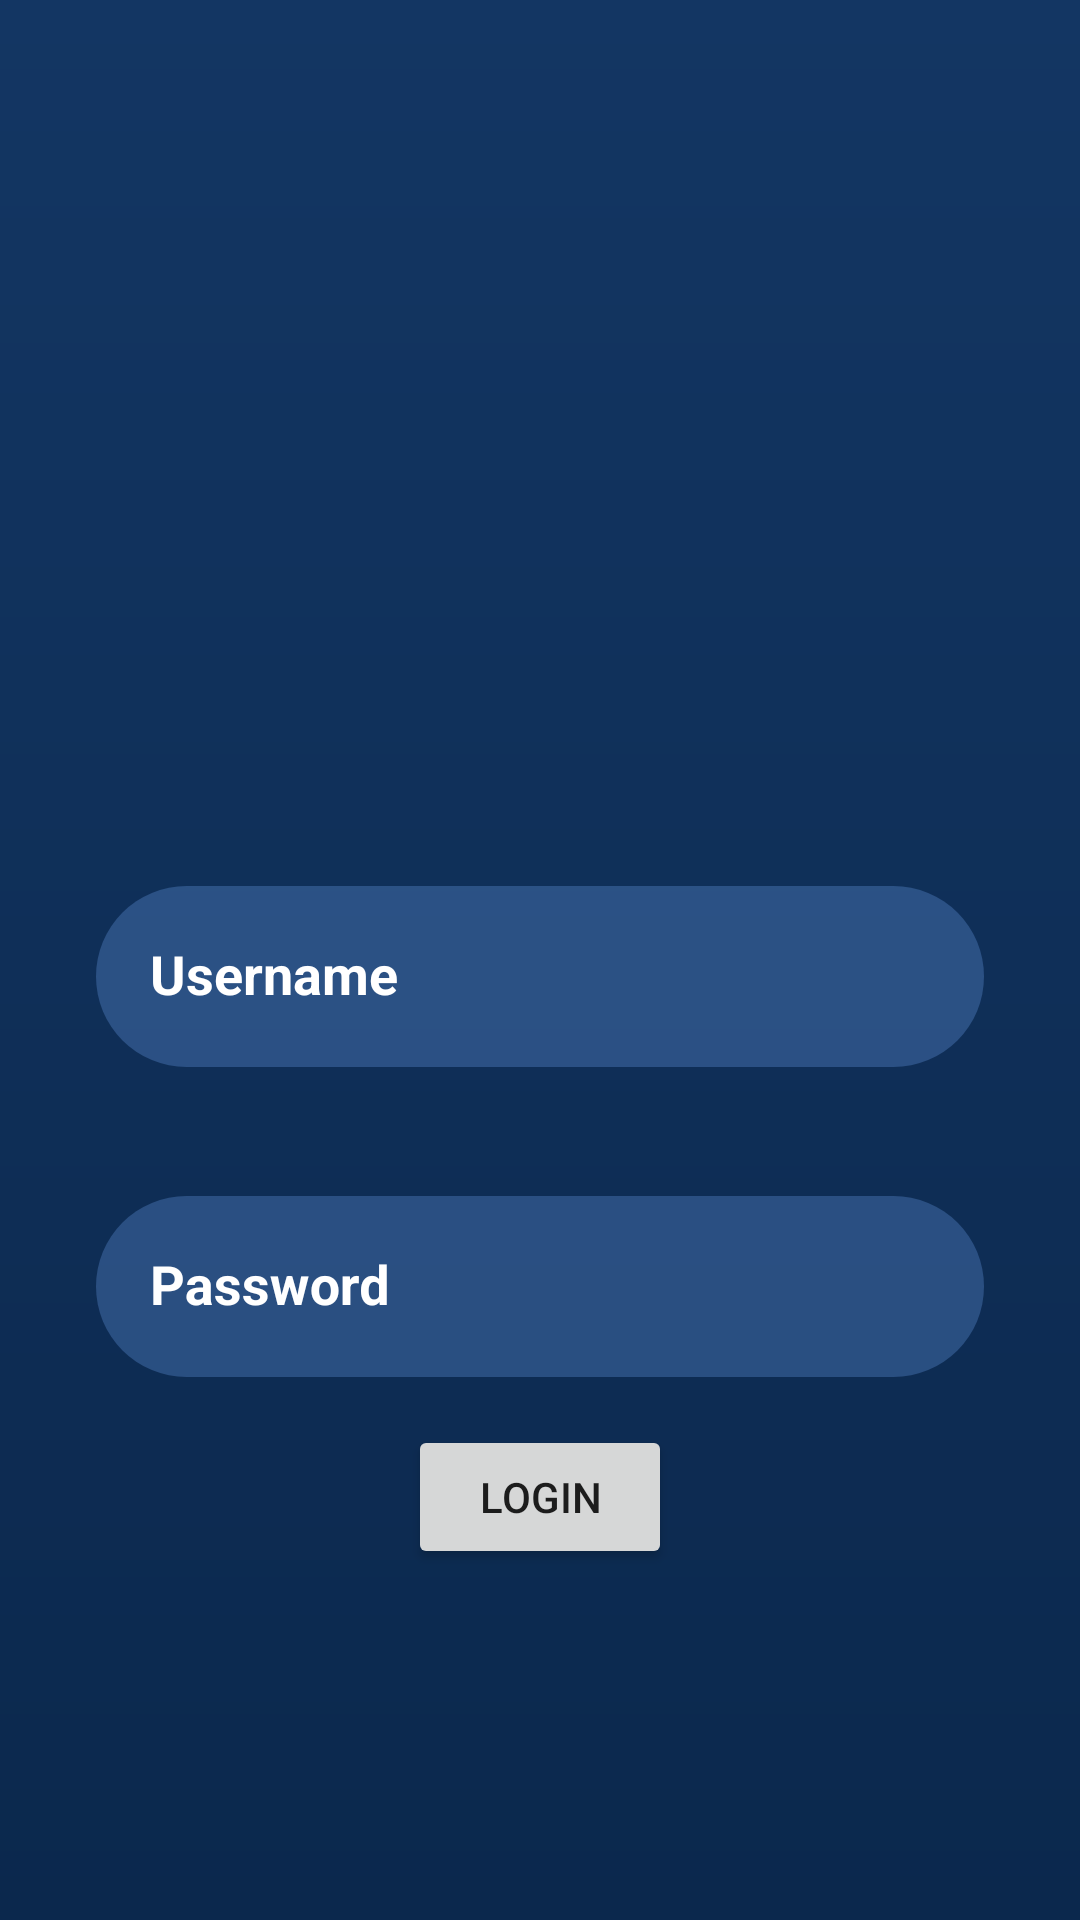

Here is an Android app screen rendered from its layout file. Give the layout XML and the strings, colors and styles it references.
<!-- AndroidManifest.xml: application theme Theme.Noticias -->
<!-- res/layout/activity_login.xml -->
<?xml version="1.0" encoding="utf-8"?>
<ScrollView xmlns:android="http://schemas.android.com/apk/res/android"
    xmlns:app="http://schemas.android.com/apk/res-auto"
    xmlns:tools="http://schemas.android.com/tools"
    android:id="@+id/activity_login_scrollview"
    android:layout_width="match_parent"
    android:layout_height="match_parent"
    android:fillViewport="true">

    <androidx.constraintlayout.widget.ConstraintLayout
        android:layout_width="match_parent"
        android:layout_height="match_parent"
        android:background="@drawable/ic_activity_background"
        tools:context=".activity.login.LoginActivity">


        <com.google.android.material.textfield.TextInputLayout
            android:id="@+id/activity_login_username"
            android:layout_width="0dp"
            android:layout_height="wrap_content"
            android:layout_margin="32dp"
            android:textColorHint="@color/white"
            app:layout_constraintBottom_toBottomOf="parent"
            app:layout_constraintEnd_toEndOf="parent"
            app:layout_constraintStart_toStartOf="parent"
            app:layout_constraintTop_toTopOf="parent">

            <com.google.android.material.textfield.TextInputEditText
                android:id="@+id/login_textedit"
                android:layout_width="match_parent"
                android:layout_height="wrap_content"
                android:background="@drawable/ic_activity_login_background_fields"
                android:drawableEnd="@drawable/ic_action_login"
                android:hint="Username"
                android:inputType="text"
                android:padding="18dp"
                android:textColor="@color/white"
                android:textStyle="bold" />
        </com.google.android.material.textfield.TextInputLayout>

        <com.google.android.material.textfield.TextInputLayout
            android:id="@+id/activity_login_password"
            android:layout_width="0dp"
            android:layout_height="wrap_content"
            android:layout_marginTop="32dp"
            android:textColorHint="@color/white"
            app:layout_constraintEnd_toEndOf="@+id/activity_login_username"
            app:layout_constraintStart_toStartOf="@+id/activity_login_username"
            app:layout_constraintTop_toBottomOf="@+id/activity_login_username"
            >

            <com.google.android.material.textfield.TextInputEditText
                android:id="@+id/login_passwortd_textedit"
                android:layout_width="match_parent"
                android:layout_height="wrap_content"
                android:background="@drawable/ic_activity_login_background_fields"
                android:drawableEnd="@drawable/ic_action_password"
                android:textColorHighlight="@color/white"
                android:hint="Password"
                android:inputType="textPassword"
                android:padding="18dp"
                android:textColor="@color/white"
                android:textStyle="bold" />
        </com.google.android.material.textfield.TextInputLayout>

        <Button
            android:id="@+id/button"
            android:layout_width="wrap_content"
            android:layout_height="wrap_content"
            android:layout_marginTop="16dp"
            android:text="login"
            app:layout_constraintEnd_toEndOf="parent"
            app:layout_constraintStart_toStartOf="parent"
            app:layout_constraintTop_toBottomOf="@id/activity_login_password"
            />

    </androidx.constraintlayout.widget.ConstraintLayout>
</ScrollView>
<!-- resources referenced by this layout -->
<resources>
  <color name="white">#FFFFFFFF</color>
  <!-- drawable ic_activity_background (drawable) -->
  <?xml version="1.0" encoding="utf-8"?>
  <shape xmlns:android="http://schemas.android.com/apk/res/android">
  
      <gradient
          android:startColor="#0b284d"
          android:endColor="#133663"
          android:angle="90"
      />
  </shape>
  <!-- drawable ic_activity_login_background_fields (drawable) -->
  <?xml version="1.0" encoding="utf-8"?>
  <shape xmlns:android="http://schemas.android.com/apk/res/android"
      android:shape="rectangle">
  
      <solid android:color="#4871a6F2"/>
      <corners android:radius="50dp"/>
  
  </shape>
  <style name="Theme.Noticias" parent="Theme.AppCompat.Light.NoActionBar">
          
          <item name="colorPrimary">#133663</item>
          <item name="colorPrimaryVariant">#0b284d</item>
          <item name="colorOnPrimary">@color/white</item>
          
          <item name="colorSecondary">@color/teal_200</item>
          <item name="colorSecondaryVariant">@color/teal_700</item>
          <item name="colorOnSecondary">@color/black</item>
          
          <item name="android:statusBarColor" tools:targetApi="l">?attr/colorPrimaryVariant</item>
          
      </style>
  <color name="teal_200">#FF03DAC5</color>
  <color name="teal_700">#FF018786</color>
  <color name="black">#FF000000</color>
</resources>
